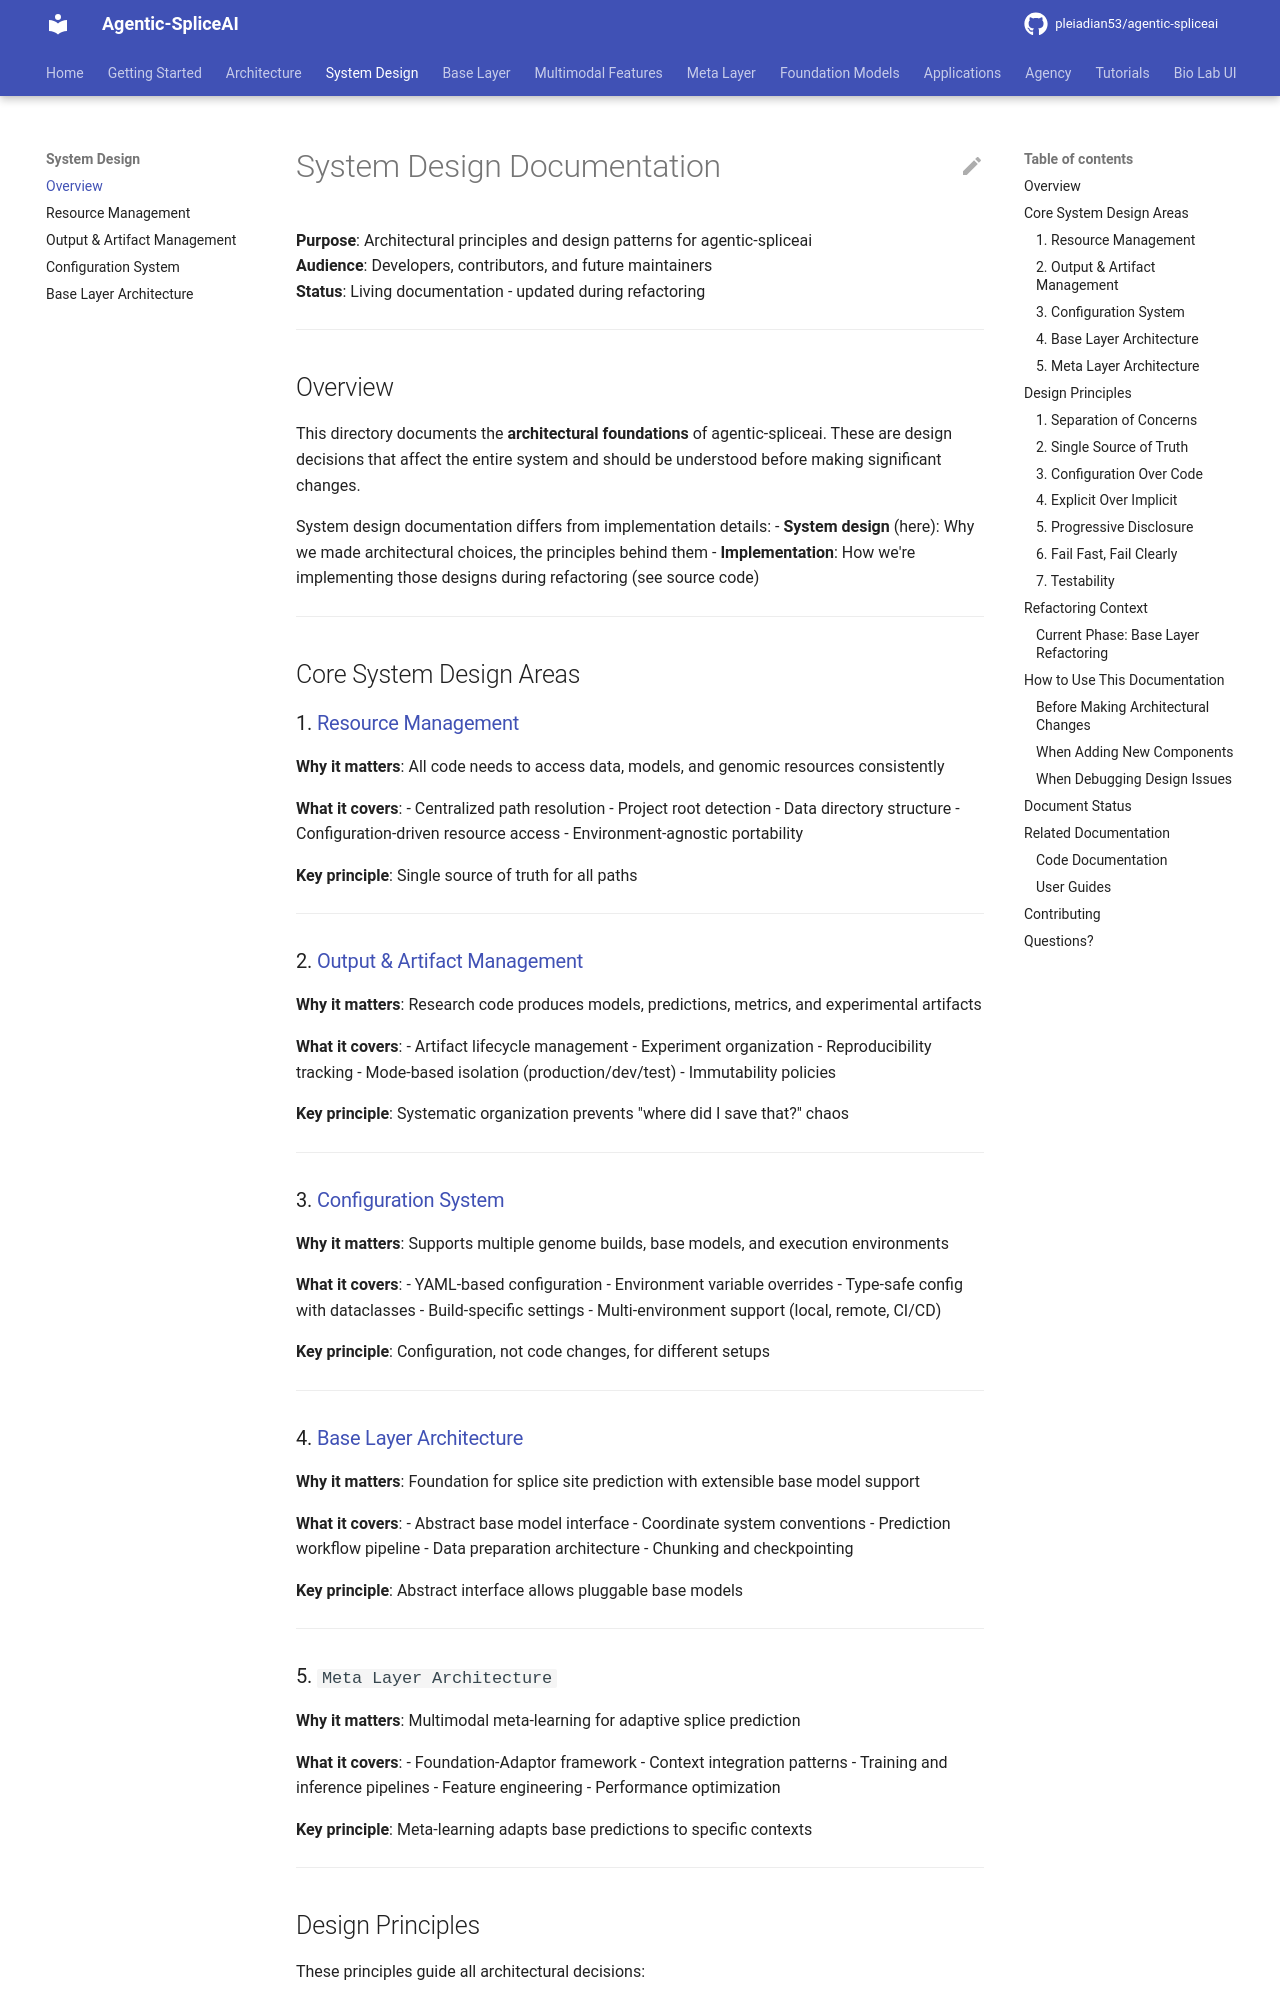

repository: pleiadian53/agentic-spliceai · page: system_design/index.html · generator: mkdocs

# System Design Documentation

**Purpose**: Architectural principles and design patterns for agentic-spliceai  
**Audience**: Developers, contributors, and future maintainers  
**Status**: Living documentation - updated during refactoring

---

## Overview

This directory documents the **architectural foundations** of agentic-spliceai. These are design decisions that affect the entire system and should be understood before making significant changes.

System design documentation differs from implementation details:
- **System design** (here): Why we made architectural choices, the principles behind them
- **Implementation**: How we're implementing those designs during refactoring (see source code)

---

## Core System Design Areas

### 1. [Resource Management](resource_management.md)

**Why it matters**: All code needs to access data, models, and genomic resources consistently

**What it covers**:
- Centralized path resolution
- Project root detection
- Data directory structure
- Configuration-driven resource access
- Environment-agnostic portability

**Key principle**: Single source of truth for all paths

---

### 2. [Output & Artifact Management](output_management.md)

**Why it matters**: Research code produces models, predictions, metrics, and experimental artifacts

**What it covers**:
- Artifact lifecycle management
- Experiment organization
- Reproducibility tracking
- Mode-based isolation (production/dev/test)
- Immutability policies

**Key principle**: Systematic organization prevents "where did I save that?" chaos

---

### 3. [Configuration System](configuration_system.md)

**Why it matters**: Supports multiple genome builds, base models, and execution environments

**What it covers**:
- YAML-based configuration
- Environment variable overrides
- Type-safe config with dataclasses
- Build-specific settings
- Multi-environment support (local, remote, CI/CD)

**Key principle**: Configuration, not code changes, for different setups

---

### 4. [Base Layer Architecture](base_layer_architecture.md)

**Why it matters**: Foundation for splice site prediction with extensible base model support

**What it covers**:
- Abstract base model interface
- Coordinate system conventions
- Prediction workflow pipeline
- Data preparation architecture
- Chunking and checkpointing

**Key principle**: Abstract interface allows pluggable base models

---
